Run: headless pygame with SDL's dummy video driver; simulated clock (each Clock.tick advances the game by its frame time, no real sleeping); random seed 0; keys injected as events and as key.get_pressed() state; mouse plan: one left click at the window centre at the start of phase 2, then a move to the lower-right quarter at the start of phase 3.
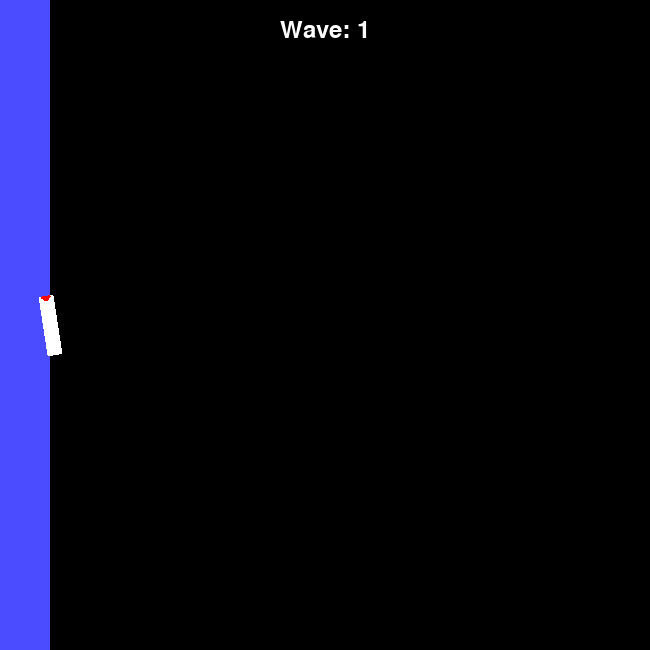
Frame 1 of 4 · flips 1–60 · no input
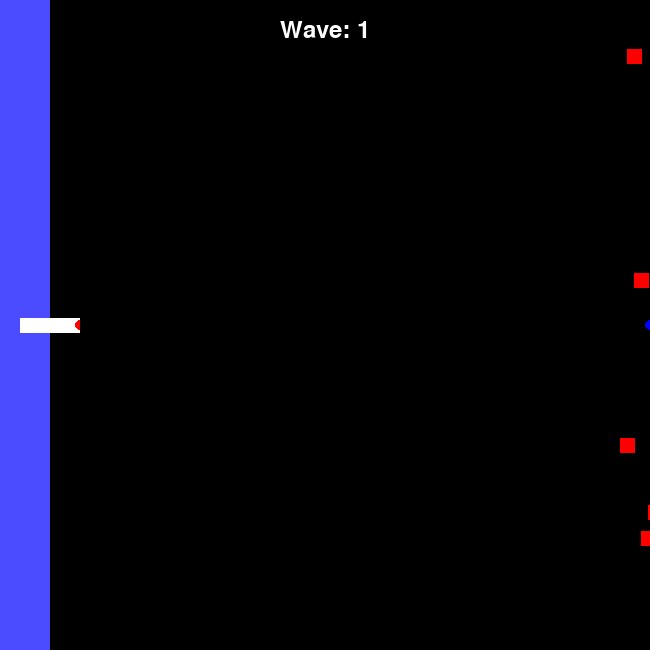
Frame 2 of 4 · flips 61–180 · clicked the window centre · tapped SPACE, RETURN · held RIGHT (→), D
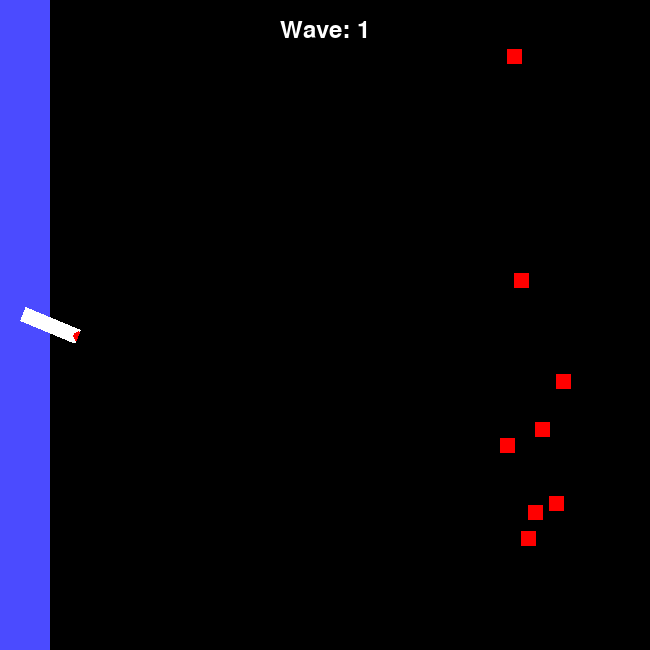
Frame 3 of 4 · flips 181–300 · moved the mouse to the lower-right quarter · held DOWN (↓), S
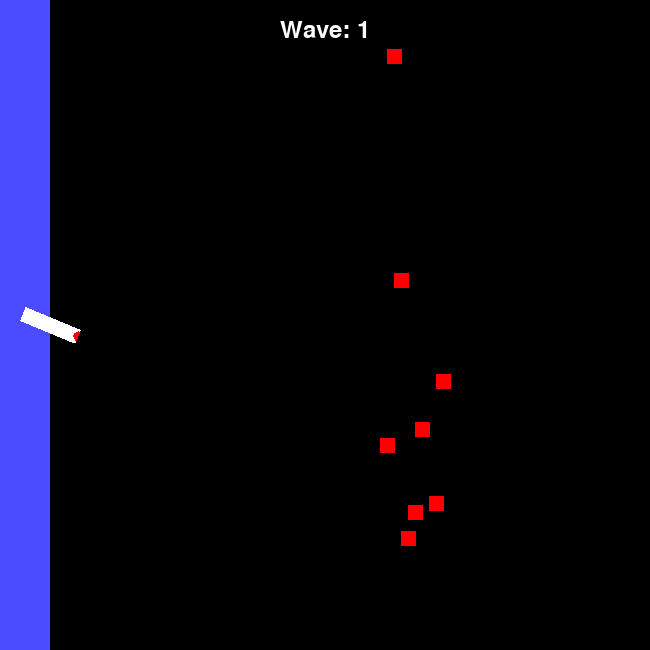
Frame 4 of 4 · flips 301–420 · held LEFT (←), A, UP (↑), W

The pygame program that drew these frames:

import pygame
import math
import random
from sys import exit

pygame.init()

wave = 0
enemies_to_spawn = 0
enemies_spawned = 0
time_since_last_spawn = 0
spawn_timer = 0

class Player(pygame.sprite.Sprite):
    def __init__(self):
        super().__init__()
        self.original_image = pygame.Surface((60, 15), pygame.SRCALPHA)
        self.original_image.fill((255, 255, 255))
        pygame.draw.circle(self.original_image, (255, 0, 0), (60, 7), 5)
        self.image = self.original_image
        self.rect = self.image.get_rect(center=(50, 325))

    def update(self, mouse_pos):
        rel_x, rel_y = mouse_pos[0] - self.rect.centerx, mouse_pos[1] - self.rect.centery
        angle = math.degrees(math.atan2(-rel_y, rel_x))
        self.image = pygame.transform.rotate(self.original_image, angle)
        self.rect = self.image.get_rect(center=self.rect.center)

class Enemy(pygame.sprite.Sprite):
    def __init__(self, pos):
        super().__init__()
        self.image = pygame.Surface((15, 15))
        self.image.fill((255, 0, 0))
        self.rect = self.image.get_rect(center=pos)

    def update(self, bullets_group):
        self.rect.x -= 1
        bullet_hits = pygame.sprite.spritecollide(self, bullets_group, True)
        if bullet_hits:
            self.kill()

class Bullet(pygame.sprite.Sprite):
    def __init__(self, pos, angle):
        super().__init__()
        self.image = pygame.Surface((10, 10), pygame.SRCALPHA)
        pygame.draw.circle(self.image, (0, 0, 255), (5, 5), 5)
        self.rect = self.image.get_rect(center=pos)
        self.pos = pygame.Vector2(pos)
        self.vel = pygame.Vector2(5, 0).rotate(angle)

    def update(self):
        self.pos += self.vel
        self.rect.center = self.pos

screen = pygame.display.set_mode((650, 650))
pygame.display.set_caption("Shooter")

end_point = pygame.Surface((50, 650))
end_point.fill((75, 75, 255))
end_point_rect = end_point.get_rect(topleft=(0, 0))

player = Player()
player_group = pygame.sprite.GroupSingle(player)

bullets_group = pygame.sprite.Group()
enemies_group = pygame.sprite.Group()

font = pygame.font.SysFont(None, 36)  

spawn_interval = 1000  
enemy_spawn_interval = 100  

clock = pygame.time.Clock()

def start_new_wave():
    global wave, enemies_to_spawn, enemies_spawned, time_since_last_spawn
    wave += 1
    enemies_to_spawn = random.randint(wave + 2, wave + 10)
    enemies_spawned = 0
    time_since_last_spawn = 0

start_new_wave()

while True:
    for event in pygame.event.get():
        if event.type == pygame.QUIT:
            pygame.quit()
            exit()
        elif event.type == pygame.MOUSEBUTTONDOWN:
            if event.button == 1:
                mouse_pos = pygame.mouse.get_pos()
                rel_x, rel_y = mouse_pos[0] - player.rect.centerx, mouse_pos[1] - player.rect.centery
                angle = math.degrees(math.atan2(-rel_y, -rel_x))
                angle += 180
                bullet = Bullet(player.rect.center, angle)
                bullets_group.add(bullet)

    wave_text = font.render(f'Wave: {wave}', True, (255, 255, 255))
    wave_text_rect = wave_text.get_rect(center=(325, 30))

    mouse_pos = pygame.mouse.get_pos()
    player.update(mouse_pos)

    bullets_group.update()

    screen.fill((0, 0, 0))
    screen.blit(end_point, end_point_rect)
    screen.blit(wave_text, wave_text_rect)
    player_group.draw(screen)

    enemies_group.update(bullets_group)
    enemies_group.draw(screen)

    bullets_group.draw(screen)

    pygame.display.update()

    clock.tick(60)


    if enemies_spawned < enemies_to_spawn:
        time_since_last_spawn += clock.get_rawtime()
        if time_since_last_spawn >= enemy_spawn_interval:
            enemy_start_pos = (800, random.randint(15, 635))
            enemy = Enemy(enemy_start_pos)
            enemies_group.add(enemy)
            time_since_last_spawn = 0
            enemies_spawned += 1


    if len(enemies_group) == 0 and enemies_spawned >= enemies_to_spawn:
        spawn_timer += clock.get_rawtime()
        if spawn_timer >= spawn_interval:
            start_new_wave()
            spawn_timer = 0
